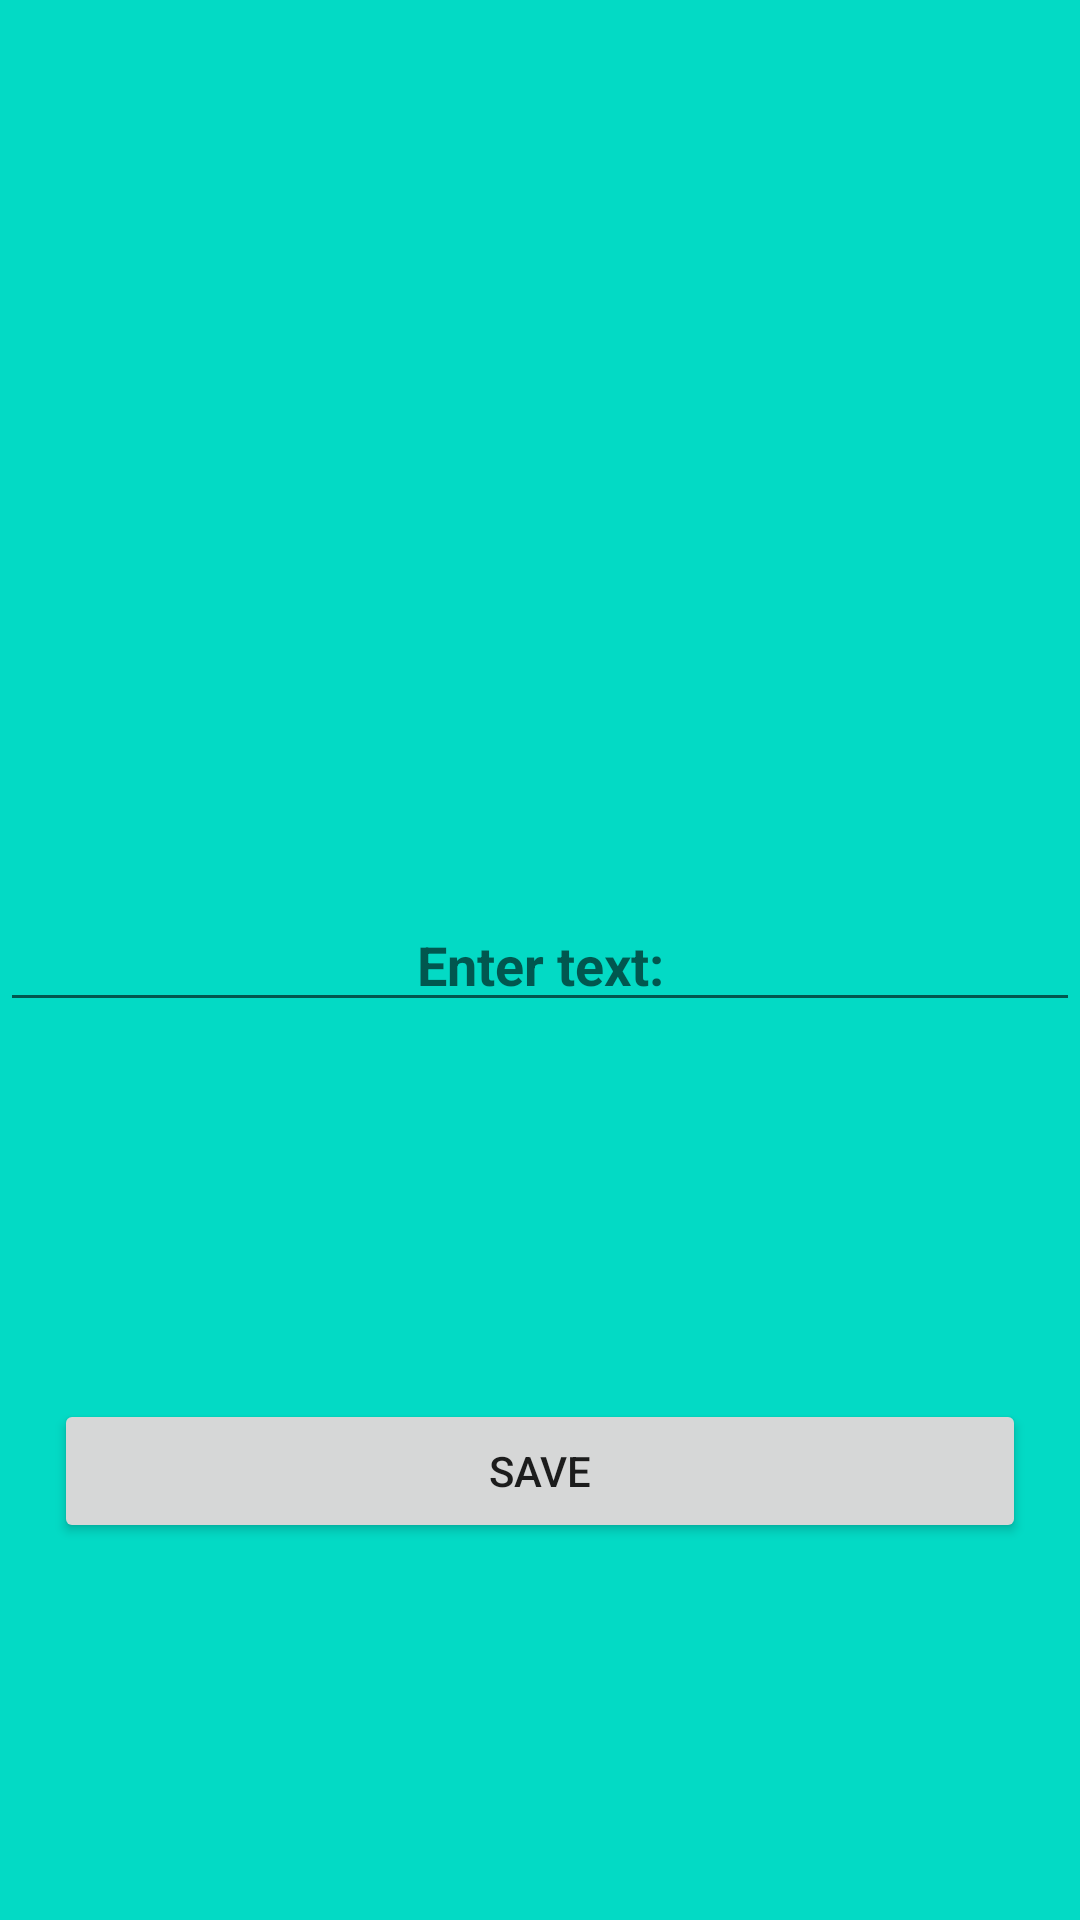

Here is an Android app screen rendered from its layout file. Give the layout XML and the strings, colors and styles it references.
<!-- AndroidManifest.xml: application theme Theme.Kotlin1lesson -->
<!-- res/layout/activity_second.xml -->
<?xml version="1.0" encoding="utf-8"?>
<androidx.constraintlayout.widget.ConstraintLayout xmlns:android="http://schemas.android.com/apk/res/android"
    xmlns:app="http://schemas.android.com/apk/res-auto"
    xmlns:tools="http://schemas.android.com/tools"
    android:layout_width="match_parent"
    android:layout_height="match_parent"
    android:background="@color/teal_200"
    tools:context=".SecondActivity">

    <EditText
        android:id="@+id/tv_title_second"
        android:layout_width="match_parent"
        android:layout_height="wrap_content"
        android:gravity="center"
        android:hint="Enter text:"
        android:importantForAutofill="no"
        android:textStyle="bold"
        app:layout_constraintBottom_toBottomOf="parent"
        app:layout_constraintEnd_toEndOf="parent"
        app:layout_constraintStart_toStartOf="parent"
        app:layout_constraintTop_toTopOf="parent"
        tools:ignore="TextFields" />

    <Button
        android:id="@+id/btn_save_second"
        android:layout_width="match_parent"
        android:layout_height="wrap_content"
        android:layout_margin="18dp"
        android:text="Save"
        app:layout_constraintBottom_toBottomOf="parent"
        app:layout_constraintEnd_toEndOf="parent"
        app:layout_constraintStart_toStartOf="parent"
        app:layout_constraintTop_toBottomOf="@+id/tv_title_second" />

</androidx.constraintlayout.widget.ConstraintLayout>
<!-- resources referenced by this layout -->
<resources>
  <style name="Theme.Kotlin1lesson" parent="Theme.MaterialComponents.DayNight.DarkActionBar">
          
          <item name="colorPrimary">@color/purple_500</item>
          <item name="colorPrimaryVariant">@color/purple_700</item>
          <item name="colorOnPrimary">@color/white</item>
          
          <item name="colorSecondary">@color/teal_200</item>
          <item name="colorSecondaryVariant">@color/teal_700</item>
          <item name="colorOnSecondary">@color/black</item>
          
          <item name="android:statusBarColor" tools:targetApi="l">?attr/colorPrimaryVariant</item>
          
      </style>
  <!-- not gathered from this repository: default colours our renderer supplied (Android Studio template values) -->
  <color name="purple_500">#FF6200EE</color>
  <color name="purple_700">#FF3700B3</color>
  <color name="teal_200">#FF03DAC5</color>
  <color name="teal_700">#FF018786</color>
  <color name="black">#FF000000</color>
  <color name="white">#FFFFFFFF</color>
</resources>
